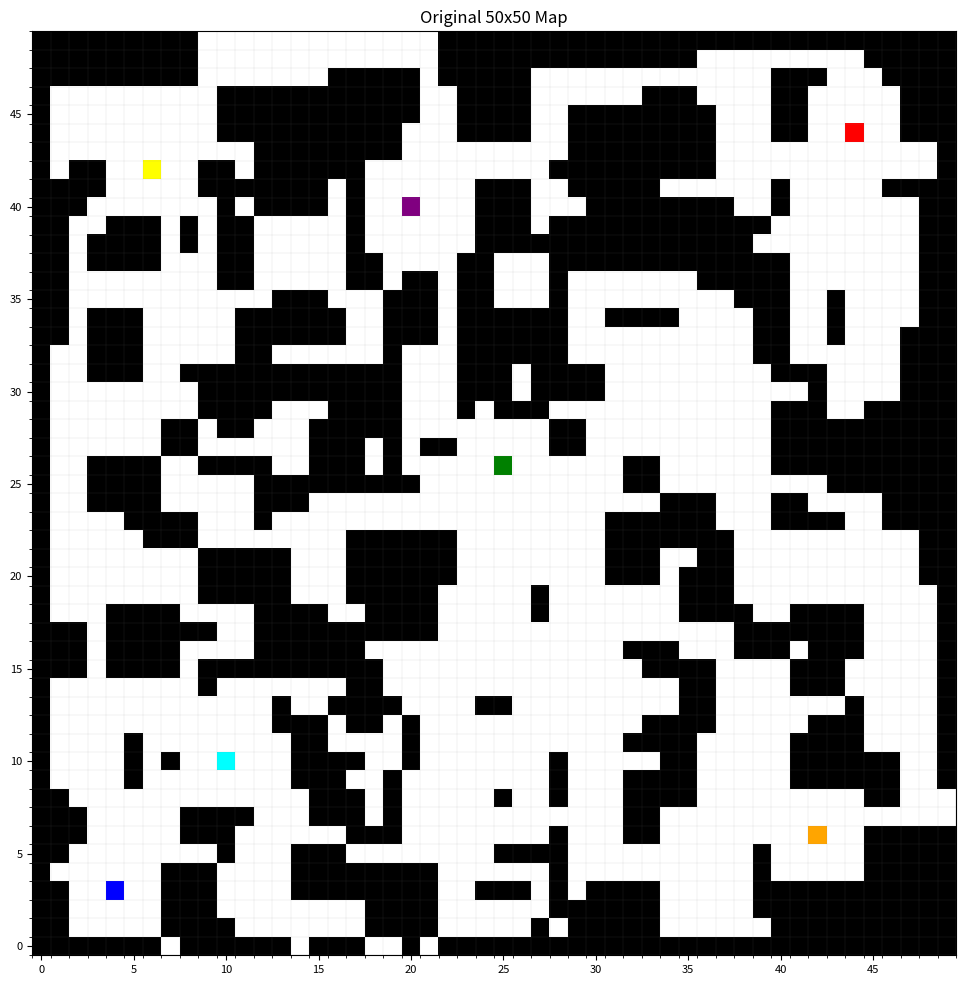
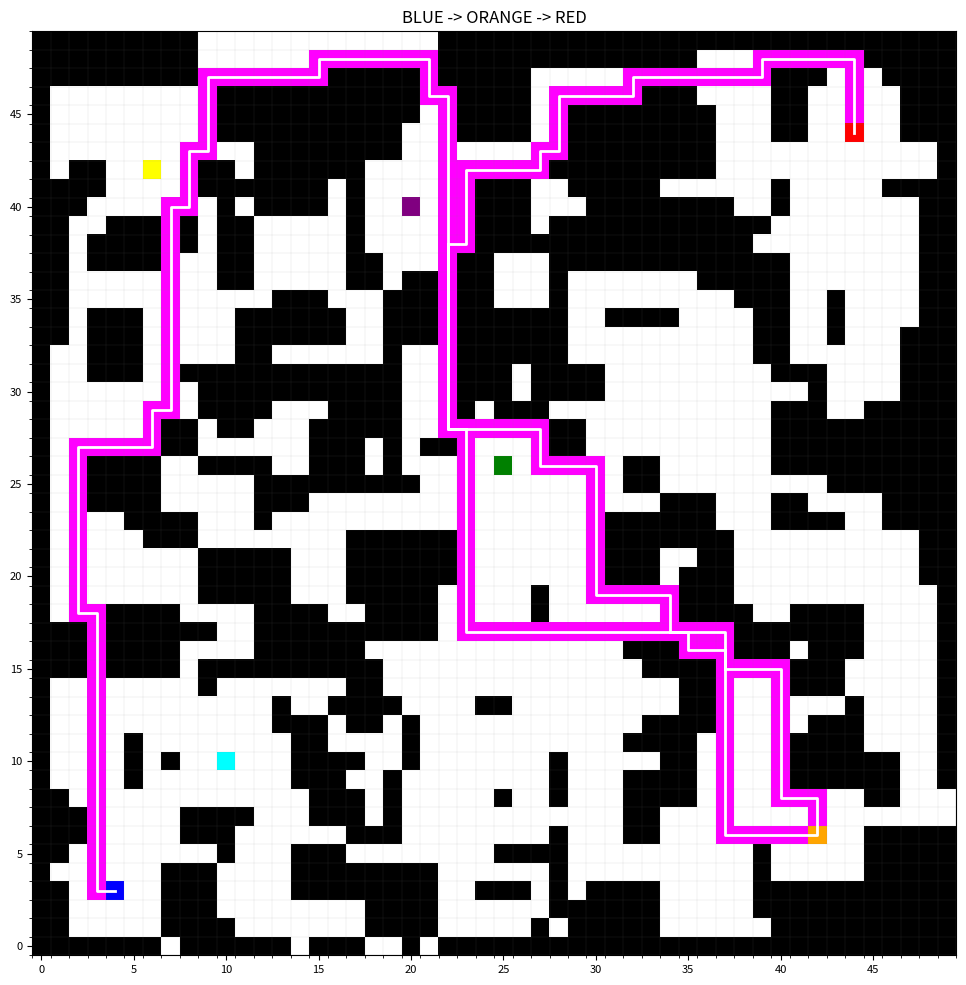
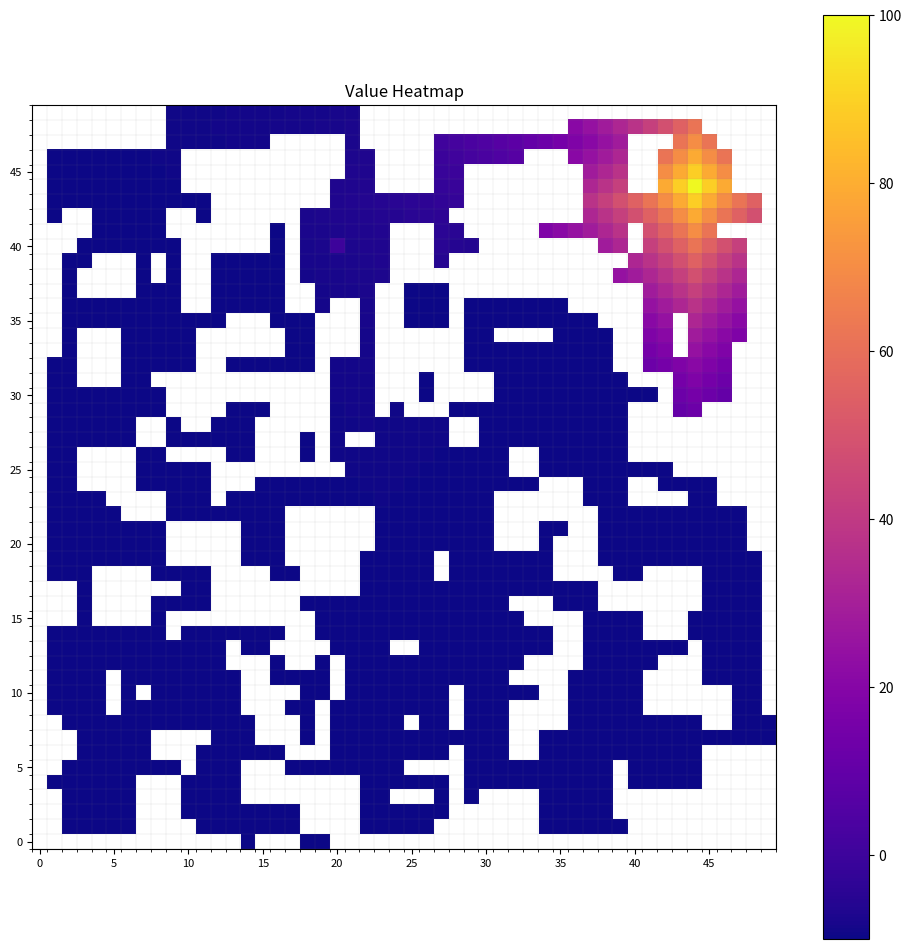
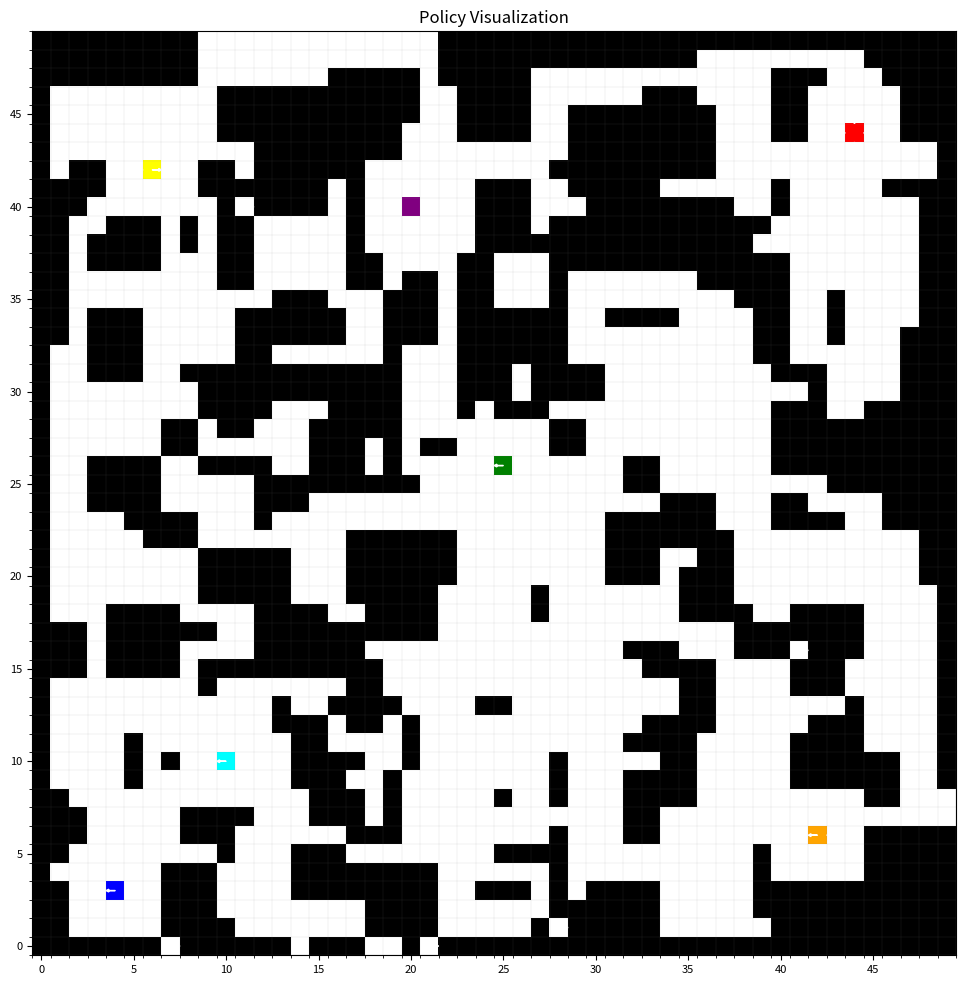

Reproduce these figures in Python, in order.
import numpy as np
import matplotlib.pyplot as plt
import matplotlib.colors as mcolors
import random
from collections import deque

GRID_WIDTH = 50
GRID_HEIGHT = 50

EMPTY = 0
OBSTACLE = 1

RED = 2
ORANGE = 3
YELLOW = 4
GREEN = 5
CYAN = 6
BLUE = 7
PURPLE = 8

PATH = 9

STEP_REWARD = -1
GOAL_REWARD = 100
gamma = 0.9
theta = 1e-6

ACTIONS = [(0, 1), (0, -1), (1, 0), (-1, 0)]

points = {
    "RED": (44, 44),
    "ORANGE": (6, 42),
    "YELLOW": (42, 6),
    "GREEN": (26, 25),
    "CYAN": (10, 10),
    "BLUE": (3, 4),
    "PURPLE": (40, 20)
}

point_values = {
    "RED": RED,
    "ORANGE": ORANGE,
    "YELLOW": YELLOW,
    "GREEN": GREEN,
    "CYAN": CYAN,
    "BLUE": BLUE,
    "PURPLE": PURPLE
}

# =========================
# NLP 模块输出示例
# =========================

navigation_data = {
    "intent": "navigation",
    "start": "blue",
    "waypoints": ["orange"],
    "avoid": ["purple"],
    "end": "red",
    "is_complete": True,
    "missing_slots": []
}

cmap = mcolors.ListedColormap([
    'white',
    'black',
    'red',
    'orange',
    'yellow',
    'green',
    'cyan',
    'blue',
    'purple',
    'magenta'
])

bounds = np.arange(-0.5, 10.5, 1)
norm = mcolors.BoundaryNorm(bounds, cmap.N)

def bfs(grid, start, goal):
    queue = deque([start])
    visited = set()

    while queue:
        r, c = queue.popleft()

        if (r, c) == goal:
            return True

        if (r, c) in visited:
            continue

        visited.add((r, c))

        for dr, dc in ACTIONS:
            nr = r + dr
            nc = c + dc

            if 0 <= nr < GRID_HEIGHT and 0 <= nc < GRID_WIDTH:
                if grid[nr, nc] != OBSTACLE and (nr, nc) not in visited:
                    queue.append((nr, nc))

    return False

def all_reachable(grid):
    names = list(points.keys())

    for i in range(len(names)):
        for j in range(i + 1, len(names)):
            p1 = points[names[i]]
            p2 = points[names[j]]

            if not bfs(grid, p1, p2):
                return False

    return True

def carve_path(grid, p1, p2):
    r1, c1 = p1
    r2, c2 = p2

    r = r1
    c = c1

    while (r, c) != (r2, c2):
        grid[r, c] = EMPTY
        moves = []

        if r < r2:
            moves.append((1, 0))
        if r > r2:
            moves.append((-1, 0))
        if c < c2:
            moves.append((0, 1))
        if c > c2:
            moves.append((0, -1))

        if random.random() < 0.45:
            random_moves = [(1,0),(-1,0),(0,1),(0,-1)]
            random.shuffle(random_moves)

            for move in random_moves:
                nr = r + move[0]
                nc = c + move[1]
                if 1 <= nr < GRID_HEIGHT - 1 and 1 <= nc < GRID_WIDTH - 1:
                    moves.append(move)

        dr, dc = random.choice(moves)
        r += dr
        c += dc

        for _ in range(random.randint(1, 3)):
            rr = r + random.randint(-2, 2)
            cc = c + random.randint(-2, 2)
            if 0 <= rr < GRID_HEIGHT and 0 <= cc < GRID_WIDTH:
                grid[rr, cc] = EMPTY

    grid[r2, c2] = EMPTY

def generate_map():
    while True:
        grid = np.ones((GRID_HEIGHT, GRID_WIDTH), dtype=int)

        for _ in range(350):
            r = random.randint(1, GRID_HEIGHT - 8)
            c = random.randint(1, GRID_WIDTH - 8)
            h = random.randint(2, 9)
            w = random.randint(2, 9)
            grid[r:r+h, c:c+w] = EMPTY

        names = list(points.keys())
        for i in range(len(names)):
            for j in range(i + 1, len(names)):
                carve_path(grid, points[names[i]], points[names[j]])

        for _ in range(300):
            r = random.randint(1, GRID_HEIGHT - 5)
            c = random.randint(1, GRID_WIDTH - 5)
            h = random.randint(1, 4)
            w = random.randint(1, 4)
            if random.random() < 0.55:
                grid[r:r+h, c:c+w] = OBSTACLE

        for pos in points.values():
            r, c = pos
            for dr in range(-2, 3):
                for dc in range(-2, 3):
                    nr = r + dr
                    nc = c + dc
                    if 0 <= nr < GRID_HEIGHT and 0 <= nc < GRID_WIDTH:
                        grid[nr, nc] = EMPTY

        for name, pos in points.items():
            grid[pos] = point_values[name]

        if all_reachable(grid):
            return grid

def solve_mdp(grid, goal_pos, avoid_positions=None):
    if avoid_positions is None:
        avoid_positions = []
    value_function = np.zeros((GRID_HEIGHT, GRID_WIDTH))
    policy = np.full((GRID_HEIGHT, GRID_WIDTH), -1)

    value_function[goal_pos] = GOAL_REWARD
    iterations = 0

    while True:
        delta = 0

        for r in range(GRID_HEIGHT):
            for c in range(GRID_WIDTH):
                if grid[r, c] == OBSTACLE:
                    continue

                if (r, c) in avoid_positions:
                    continue

                if (r, c) == goal_pos:
                    continue

                old_v = value_function[r, c]
                q_values = []

                for action_idx, (dr, dc) in enumerate(ACTIONS):
                    nr = r + dr
                    nc = c + dc

                    if not (0 <= nr < GRID_HEIGHT and 0 <= nc < GRID_WIDTH):
                        q_values.append(-np.inf)
                        continue

                    if grid[nr, nc] == OBSTACLE:
                        q_values.append(-np.inf)
                        continue

                    if (nr, nc) in avoid_positions:
                        q_values.append(-99999)
                        continue

                    q = STEP_REWARD + gamma * value_function[nr, nc]
                    q_values.append(q)

                best_q = max(q_values)
                value_function[r, c] = best_q
                policy[r, c] = np.argmax(q_values)

                # 【修复核心 1】：隔离无处可去的死格子，规避 -inf - (-inf) = NaN 导致的异常和死循环
                if best_q != -np.inf:
                    delta = max(delta, abs(old_v - best_q))

        iterations += 1
        if delta < theta:
            break

    return value_function, policy, iterations

def extract_path(
    grid,
    policy,
    start_pos,
    goal_pos,
    avoid_positions=None
):
    if avoid_positions is None:
        avoid_positions = []
    visited = set()
    current = start_pos
    path = [current]
    max_steps = GRID_WIDTH * GRID_HEIGHT * 3

    for _ in range(max_steps):
        if current in visited:
            return None
        visited.add(current)

        if current == goal_pos:
            return path

        r, c = current
        action = policy[r, c]

        if action == -1:
            return None

        dr, dc = ACTIONS[action]
        nr = r + dr
        nc = c + dc

        if not (0 <= nr < GRID_HEIGHT and 0 <= nc < GRID_WIDTH):
            return None

        if grid[nr, nc] == OBSTACLE:
            return None

        if (nr, nc) in avoid_positions:
            return None
        current = (nr, nc)
        path.append(current)

    return None

def visualize(
    grid,
    value_function,
    policy,
    path,
    title="MDP Navigation"
):
    plt.figure(figsize=(12, 12))
    plt.imshow(grid, cmap=cmap, norm=norm, origin='lower')
    plt.title("Original 50x50 Map")
    ax = plt.gca()
    ax.set_xticks(np.arange(0, GRID_WIDTH, 5))
    ax.set_yticks(np.arange(0, GRID_HEIGHT, 5))
    ax.set_xticks(np.arange(-0.5, GRID_WIDTH, 1), minor=True)
    ax.set_yticks(np.arange(-0.5, GRID_HEIGHT, 1), minor=True)
    ax.grid(which='minor', color='gray', linewidth=0.15, alpha=0.5)
    ax.grid(which='major', visible=False)
    ax.tick_params(axis='both', labelsize=8)
    plt.show()

    path_grid = np.copy(grid)
    if path:
        for r, c in path:
            if path_grid[r, c] == EMPTY:
                path_grid[r, c] = PATH

    plt.figure(figsize=(12, 12))
    plt.imshow(path_grid, cmap=cmap, norm=norm, origin='lower')
    plt.title(title)
    ax = plt.gca()
    ax.set_xticks(np.arange(0, GRID_WIDTH, 5))
    ax.set_yticks(np.arange(0, GRID_HEIGHT, 5))
    ax.set_xticks(np.arange(-0.5, GRID_WIDTH, 1), minor=True)
    ax.set_yticks(np.arange(-0.5, GRID_HEIGHT, 1), minor=True)
    ax.grid(which='minor', color='gray', linewidth=0.15, alpha=0.5)
    ax.grid(which='major', visible=False)
    ax.tick_params(axis='both', labelsize=8)

    if path:
        plt.plot(
            [p[1] for p in path],
            [p[0] for p in path],
            color='white',
            linewidth=2
        )
    plt.show()

    plt.figure(figsize=(12, 12))
    heatmap = np.copy(value_function)
    heatmap[grid == OBSTACLE] = np.nan
    plt.imshow(heatmap, cmap='plasma', origin='lower')
    plt.title("Value Heatmap")
    ax = plt.gca()
    ax.set_xticks(np.arange(0, GRID_WIDTH, 5))
    ax.set_yticks(np.arange(0, GRID_HEIGHT, 5))
    ax.set_xticks(np.arange(-0.5, GRID_WIDTH, 1), minor=True)
    ax.set_yticks(np.arange(-0.5, GRID_HEIGHT, 1), minor=True)
    ax.grid(which='minor', color='gray', linewidth=0.15, alpha=0.5)
    ax.grid(which='major', visible=False)
    ax.tick_params(axis='both', labelsize=8)
    plt.colorbar()
    plt.show()

    plt.figure(figsize=(12, 12))
    plt.imshow(grid, cmap=cmap, norm=norm, origin='lower')
    plt.title("Policy Visualization")
    ax = plt.gca()
    ax.set_xticks(np.arange(0, GRID_WIDTH, 5))
    ax.set_yticks(np.arange(0, GRID_HEIGHT, 5))
    ax.set_xticks(np.arange(-0.5, GRID_WIDTH, 1), minor=True)
    ax.set_yticks(np.arange(-0.5, GRID_HEIGHT, 1), minor=True)
    ax.grid(which='minor', color='gray', linewidth=0.15, alpha=0.5)
    ax.grid(which='major', visible=False)
    ax.tick_params(axis='both', labelsize=8)

    for r in range(GRID_HEIGHT):
        for c in range(GRID_WIDTH):
            if grid[r, c] != OBSTACLE:
                action = policy[r, c]
                if action != -1:
                    dr, dc = ACTIONS[action]
                    plt.arrow(
                        c,
                        r,
                        dc * 0.35,
                        dr * 0.35,
                        head_width=0.15,
                        head_length=0.15,
                        fc='white',
                        ec='white'
                    )
    plt.show()

def run_navigation(nav_data):

    start = nav_data["start"].upper()
    end = nav_data["end"].upper()

    waypoints = [w.upper() for w in nav_data.get("waypoints", [])]
    avoid = [a.upper() for a in nav_data.get("avoid", [])]

    route = [start] + waypoints + [end]

    avoid_positions = [points[a] for a in avoid]

    grid = generate_map()

    full_path = []

    last_value_function = None
    last_policy = None

    total_iterations = 0

    for i in range(len(route) - 1):

        current_start = route[i]
        current_goal = route[i + 1]

        start_pos = points[current_start]
        goal_pos = points[current_goal]

        value_function, policy, iterations = solve_mdp(
            grid,
            goal_pos,
            avoid_positions
        )

        path = extract_path(
            grid,
            policy,
            start_pos,
            goal_pos,
            avoid_positions
        )

        if path is None:
            print(f"No Path Found: {current_start} -> {current_goal}")
            return

        if len(full_path) > 0:
            path = path[1:]

        full_path.extend(path)

        total_iterations += iterations

        last_value_function = value_function
        last_policy = policy

    print("Navigation Success")
    print("Route:", route)
    print("Avoid:", avoid)
    print("Path Length:", len(full_path) - 1)
    print("Total Iterations:", total_iterations)

    visualize(
        grid,
        last_value_function,
        last_policy,
        full_path,
        title=f"{' -> '.join(route)}"
    )

if __name__ == "__main__":

    navigation_data = {
        "intent": "navigation",
        "start": "blue",
        "waypoints": ["orange"],
        "avoid": ["purple"],
        "end": "red",
        "is_complete": True,
        "missing_slots": []
    }

    run_navigation(navigation_data)
